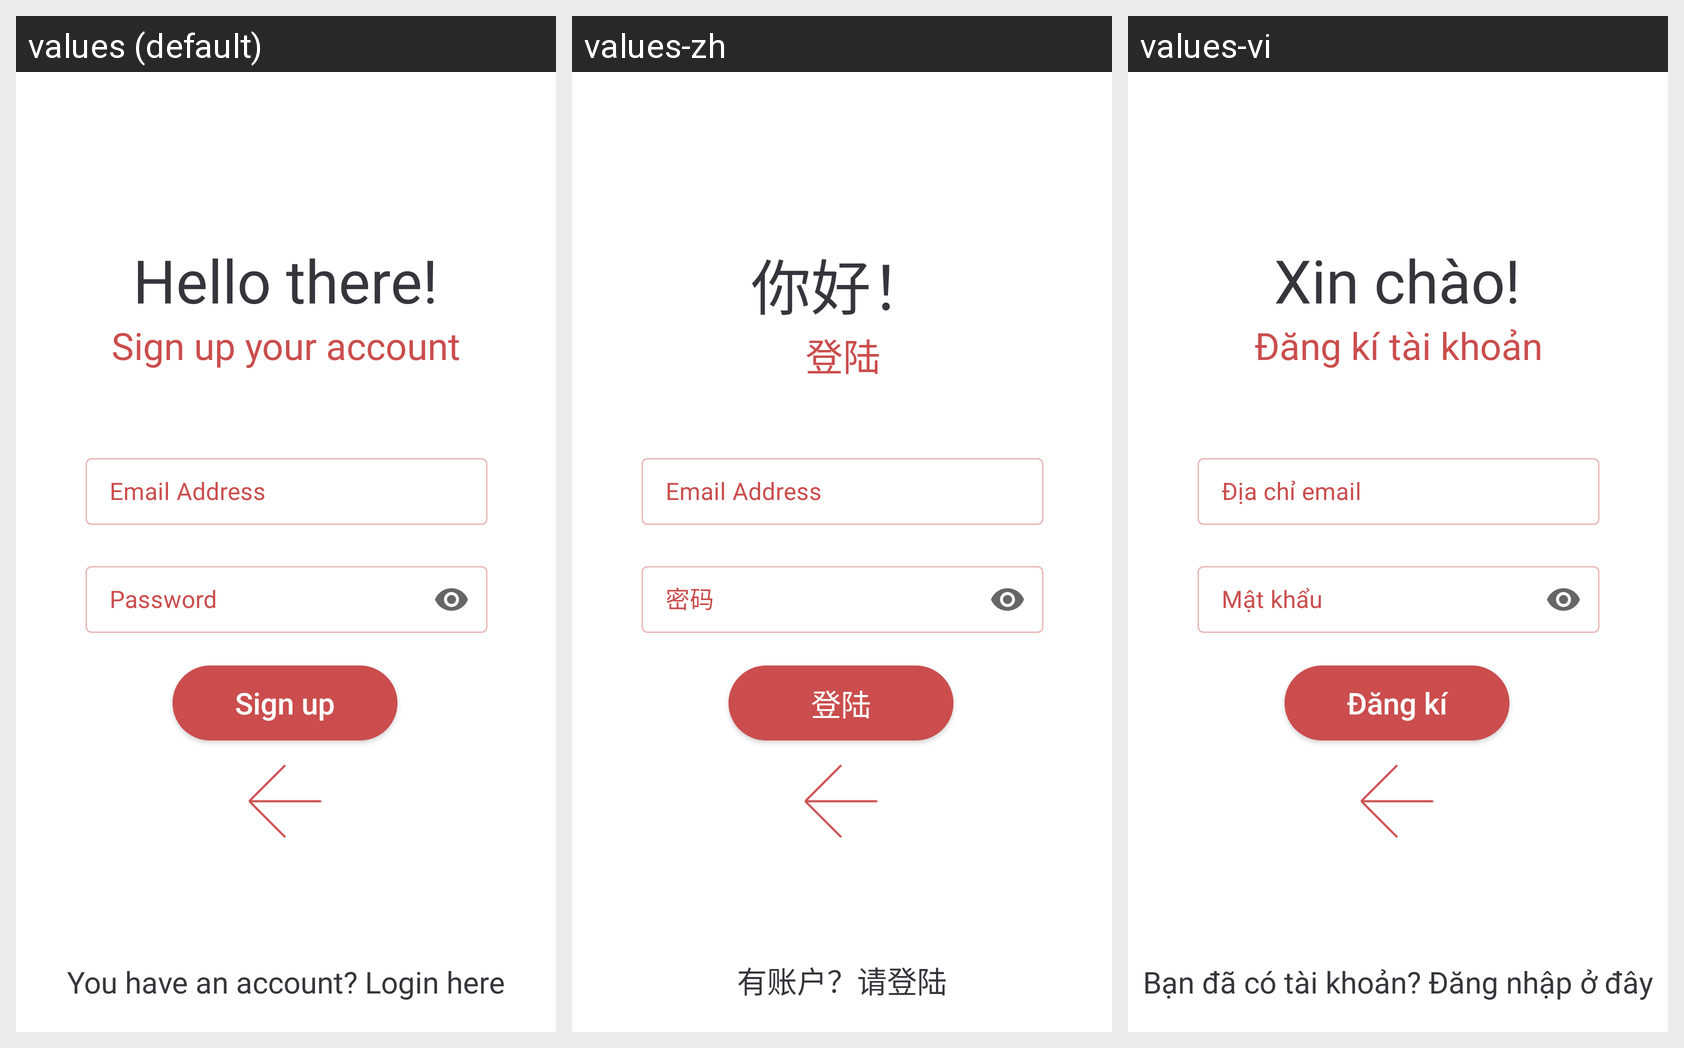

Locale-by-locale string values for the Android screen shown in this grid:
Android screen res/layout/activity_sign_up.xml rendered under 3 locales, left to right: values (default), values-zh, values-vi. Device: Nexus 5 (rendered at 1080×1920; each locale shown at half size, 540×960, under a caption strip naming it); theme AppTheme.
Strings drawn on this screen, with the default value and each locale's value (text and hints the layout hard-codes, and strings that could not be matched under every locale, appear in the picture but are not listed):

hello_there
  values: Hello there!
  values-zh: 你好！
  values-vi: Xin chào!

sign_up_your_account
  values: Sign up your account
  values-zh: 登陆
  values-vi: Đăng kí tài khoản

password
  values: Password
  values-zh: 密码
  values-vi: Mật khẩu

email_address
  values: Email Address
  values-zh: Email Address  [not translated; the default value is used]
  values-vi: Địa chỉ email

sign_up
  values: Sign up
  values-zh: 登陆
  values-vi: Đăng kí

title_have_account
  values: You have an account? Login here
  values-zh: 有账户？请登陆
  values-vi: Bạn đã có tài khoản? Đăng nhập ở đây
